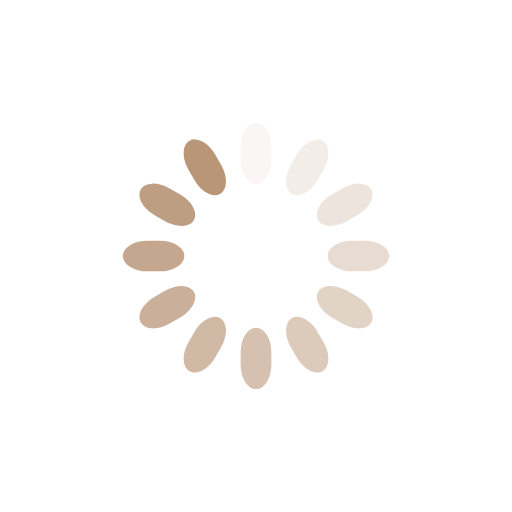
t = 0.00 s
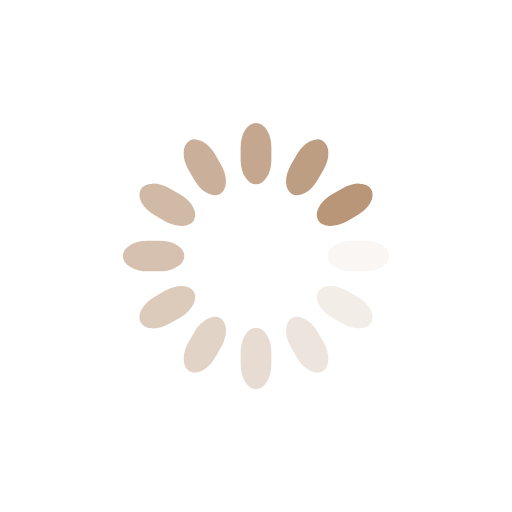
t = 0.25 s
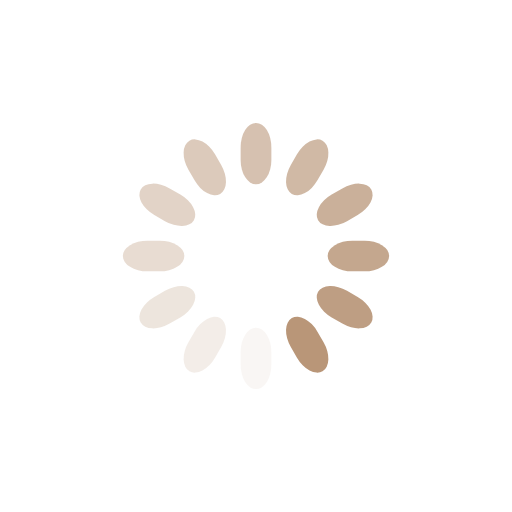
t = 0.50 s
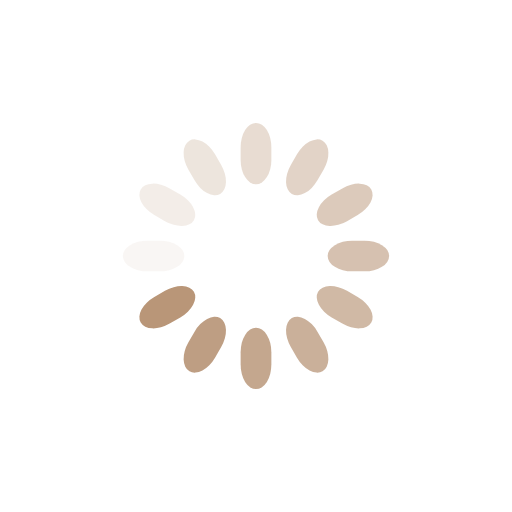
t = 0.75 s

The animated SVG that drew these frames (rendered in a browser with its animation timeline set to each time). Animation: 12 SMIL elements (animate=12); one cycle of 1.00 s, repeats indefinitely.

<svg class="lds-spinner" width="200px"  height="200px"  xmlns="http://www.w3.org/2000/svg" xmlns:xlink="http://www.w3.org/1999/xlink" viewBox="0 0 100 100" preserveAspectRatio="xMidYMid" style="background: rgba(0, 0, 0, 0) none repeat scroll 0% 0%;"><g transform="rotate(0 50 50)">
  <rect x="47" y="24" rx="9.4" ry="4.8" width="6" height="12" fill="#b99678">
    <animate attributeName="opacity" values="1;0" times="0;1" dur="1s" begin="-0.9166666666666666s" repeatCount="indefinite"></animate>
  </rect>
</g><g transform="rotate(30 50 50)">
  <rect x="47" y="24" rx="9.4" ry="4.8" width="6" height="12" fill="#b99678">
    <animate attributeName="opacity" values="1;0" times="0;1" dur="1s" begin="-0.8333333333333334s" repeatCount="indefinite"></animate>
  </rect>
</g><g transform="rotate(60 50 50)">
  <rect x="47" y="24" rx="9.4" ry="4.8" width="6" height="12" fill="#b99678">
    <animate attributeName="opacity" values="1;0" times="0;1" dur="1s" begin="-0.75s" repeatCount="indefinite"></animate>
  </rect>
</g><g transform="rotate(90 50 50)">
  <rect x="47" y="24" rx="9.4" ry="4.8" width="6" height="12" fill="#b99678">
    <animate attributeName="opacity" values="1;0" times="0;1" dur="1s" begin="-0.6666666666666666s" repeatCount="indefinite"></animate>
  </rect>
</g><g transform="rotate(120 50 50)">
  <rect x="47" y="24" rx="9.4" ry="4.8" width="6" height="12" fill="#b99678">
    <animate attributeName="opacity" values="1;0" times="0;1" dur="1s" begin="-0.5833333333333334s" repeatCount="indefinite"></animate>
  </rect>
</g><g transform="rotate(150 50 50)">
  <rect x="47" y="24" rx="9.4" ry="4.8" width="6" height="12" fill="#b99678">
    <animate attributeName="opacity" values="1;0" times="0;1" dur="1s" begin="-0.5s" repeatCount="indefinite"></animate>
  </rect>
</g><g transform="rotate(180 50 50)">
  <rect x="47" y="24" rx="9.4" ry="4.8" width="6" height="12" fill="#b99678">
    <animate attributeName="opacity" values="1;0" times="0;1" dur="1s" begin="-0.4166666666666667s" repeatCount="indefinite"></animate>
  </rect>
</g><g transform="rotate(210 50 50)">
  <rect x="47" y="24" rx="9.4" ry="4.8" width="6" height="12" fill="#b99678">
    <animate attributeName="opacity" values="1;0" times="0;1" dur="1s" begin="-0.3333333333333333s" repeatCount="indefinite"></animate>
  </rect>
</g><g transform="rotate(240 50 50)">
  <rect x="47" y="24" rx="9.4" ry="4.8" width="6" height="12" fill="#b99678">
    <animate attributeName="opacity" values="1;0" times="0;1" dur="1s" begin="-0.25s" repeatCount="indefinite"></animate>
  </rect>
</g><g transform="rotate(270 50 50)">
  <rect x="47" y="24" rx="9.4" ry="4.8" width="6" height="12" fill="#b99678">
    <animate attributeName="opacity" values="1;0" times="0;1" dur="1s" begin="-0.16666666666666666s" repeatCount="indefinite"></animate>
  </rect>
</g><g transform="rotate(300 50 50)">
  <rect x="47" y="24" rx="9.4" ry="4.8" width="6" height="12" fill="#b99678">
    <animate attributeName="opacity" values="1;0" times="0;1" dur="1s" begin="-0.08333333333333333s" repeatCount="indefinite"></animate>
  </rect>
</g><g transform="rotate(330 50 50)">
  <rect x="47" y="24" rx="9.4" ry="4.8" width="6" height="12" fill="#b99678">
    <animate attributeName="opacity" values="1;0" times="0;1" dur="1s" begin="0s" repeatCount="indefinite"></animate>
  </rect>
</g></svg>
